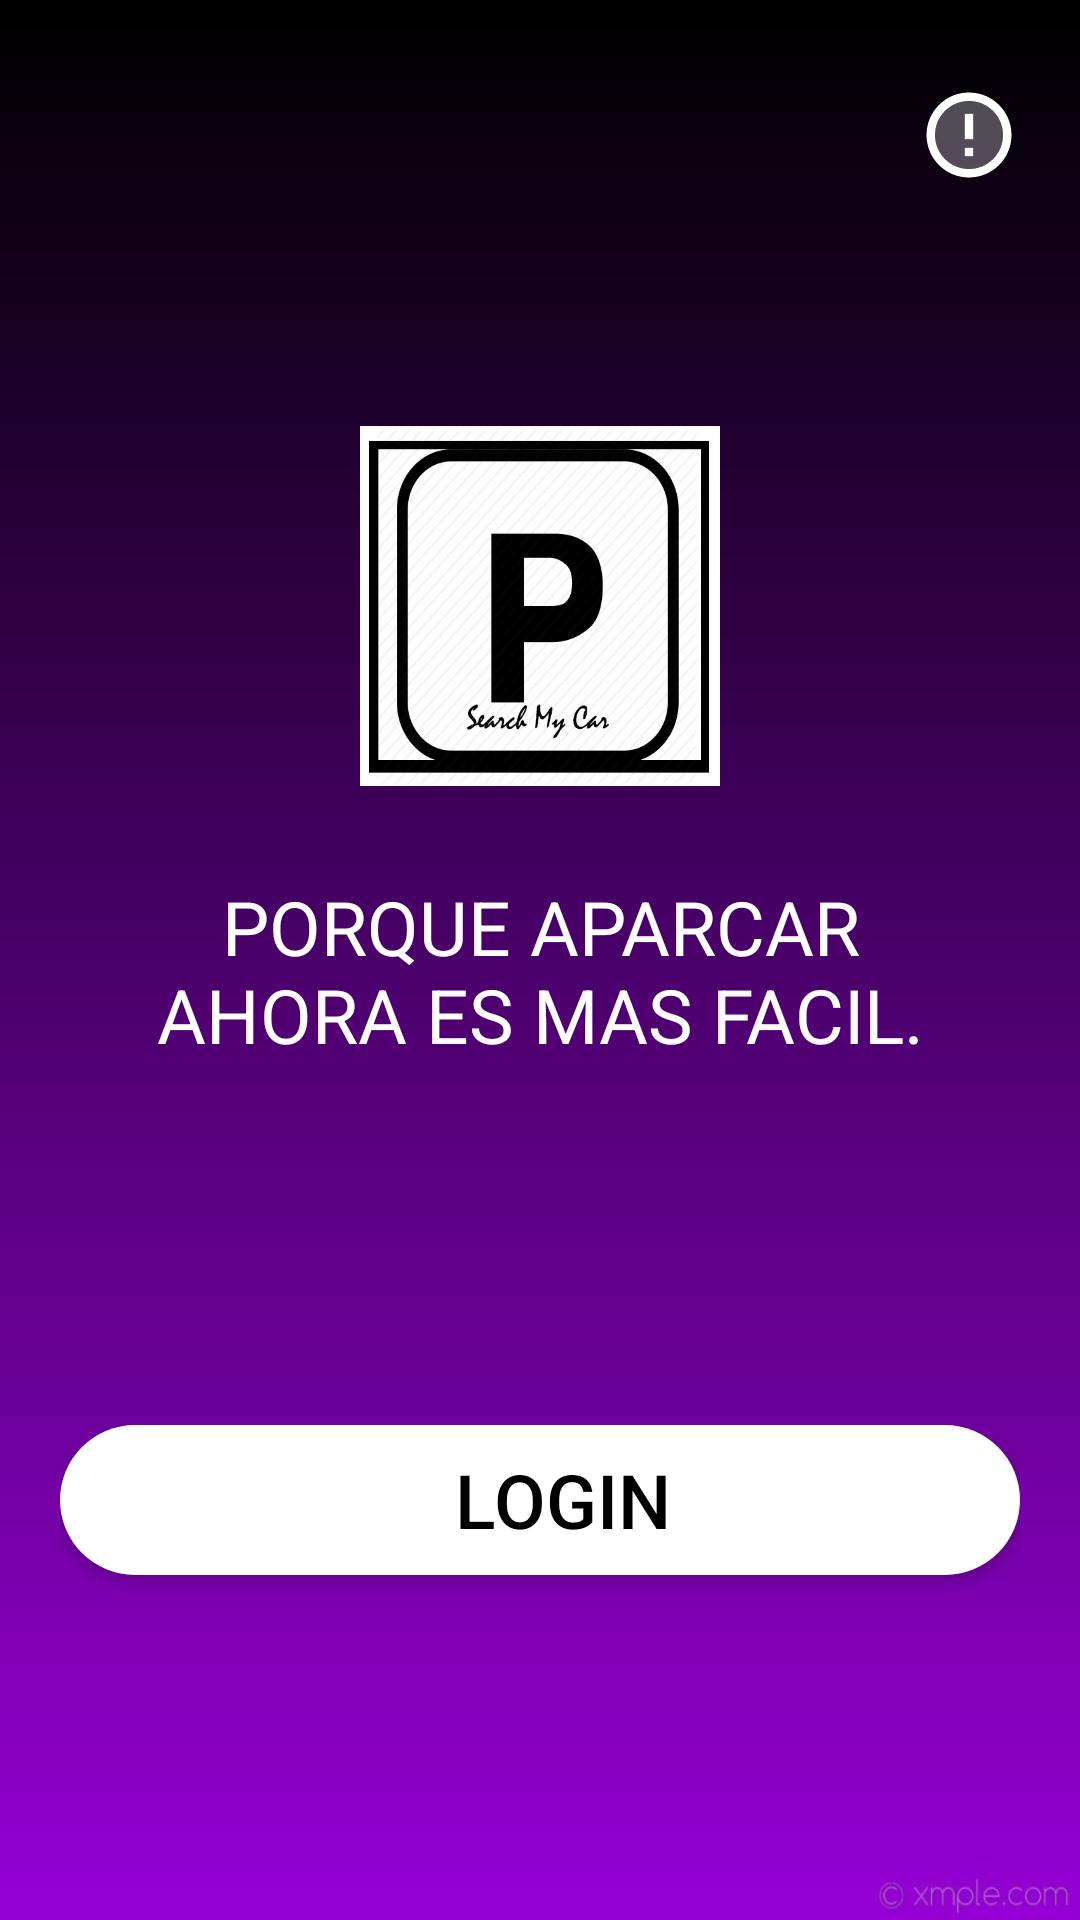

Android layout source for this screen:
<!-- AndroidManifest.xml: application theme AppTheme -->
<!-- res/layout/activity_usuario_nuevo.xml -->
<?xml version="1.0" encoding="utf-8"?>
<LinearLayout xmlns:android="http://schemas.android.com/apk/res/android"
    xmlns:app="http://schemas.android.com/apk/res-auto"
    xmlns:tools="http://schemas.android.com/tools"
    android:layout_width="match_parent"
    android:layout_height="match_parent"
    android:orientation="vertical"
    android:background="@drawable/fondogradient2"
    android:padding="20dp">

        <ImageView
            android:id="@+id/helpbutton"
            android:layout_width="wrap_content"
            android:layout_height="wrap_content"
            android:layout_gravity="right"
            android:layout_marginLeft="10dp"
            android:layout_marginTop="8dp"
            android:background="@drawable/ic_informacion"
            android:onClick="ejecutar_ajuda" />

        <LinearLayout
            android:layout_marginTop="70dp"
            android:layout_width="match_parent"
            android:layout_height="wrap_content"
            android:orientation="vertical"
            android:padding="10dp"
            android:layout_marginBottom="20dp">

                <ImageView
                    android:id="@+id/logo"
                    android:layout_width="120dp"
                    android:layout_height="120dp"
                    android:background="@drawable/icon"
                    android:layout_gravity="center"/>

                <TextView
                    android:id="@+id/eslogan"
                    android:layout_width="wrap_content"
                    android:layout_height="wrap_content"
                    android:text="PORQUE APARCAR AHORA ES MAS FACIL."
                    android:textSize="25dp"
                    android:textAlignment="center"
                    android:textColor="#ffffff"
                    android:padding="10dp"
                    android:layout_marginTop="20dp"/>
        </LinearLayout>

        <LinearLayout
            android:layout_width="match_parent"
            android:layout_height="wrap_content"
            android:orientation="vertical"
            android:layout_marginTop="80dp"
            android:layout_gravity="bottom">
                <Button
                    android:id="@+id/loginAcount"
                    android:layout_width="match_parent"
                    android:layout_height="wrap_content"
                    android:layout_weight="1"
                    android:background="@drawable/botton_redondo"
                    android:drawableLeft="@drawable/ic_candado"
                    android:paddingLeft="15dp"
                    android:text="@string/loggin"
                    android:textColor="#000000"
                    android:textSize="25dp"
                    android:layout_marginBottom="8dp"
                    />

        </LinearLayout>

</LinearLayout>
<!-- resources referenced by this layout -->
<resources>
  <!-- drawable botton_redondo (drawable) -->
  <?xml version="1.0" encoding="utf-8"?>
  <shape xmlns:android="http://schemas.android.com/apk/res/android"
      android:shape="rectangle">
      <size android:width="50dp"        android:height="50dp"></size>
      <corners android:radius="50dp"></corners>
      <solid android:color="#FFffff"> </solid>
  </shape>
  <!-- drawable fondogradient2: jpg bitmap (drawable-mdpi, 27611 bytes) -->
  <!-- drawable ic_informacion (drawable) -->
  <vector xmlns:android="http://schemas.android.com/apk/res/android"
      android:width="34dp"
      android:height="34dp"
      android:viewportWidth="24"
      android:viewportHeight="24">
    <path
        android:fillColor="#ffffff"
        android:pathData="M12,4c-4.42,0 -8,3.58 -8,8s3.58,8 8,8 8,-3.58 8,-8 -3.58,-8 -8,-8zM13,17h-2v-2h2v2zM13,13h-2L11,7h2v6z"
        android:strokeAlpha="0.3"
        android:fillAlpha="0.3"/>
    <path
        android:fillColor="#ffffff"
        android:pathData="M11.99,2C6.47,2 2,6.48 2,12s4.47,10 9.99,10C17.52,22 22,17.52 22,12S17.52,2 11.99,2zM12,20c-4.42,0 -8,-3.58 -8,-8s3.58,-8 8,-8 8,3.58 8,8 -3.58,8 -8,8zM11,15h2v2h-2zM11,7h2v6h-2z"/>
  </vector>
  <!-- drawable icon: png bitmap (drawable, 54115 bytes) -->
  <string name="loggin">Login</string>
  <style name="AppTheme" parent="Theme.AppCompat.Light.DarkActionBar">
          
          <item name="colorPrimary">@color/colorPrimary</item>
          <item name="colorPrimaryDark">@color/colorPrimaryDark</item>
          <item name="colorAccent">@color/colorAccent</item>
      </style>
  <color name="colorPrimary">#000000</color>
  <color name="colorPrimaryDark">#00574B</color>
  <color name="colorAccent">#D81B60</color>
</resources>
